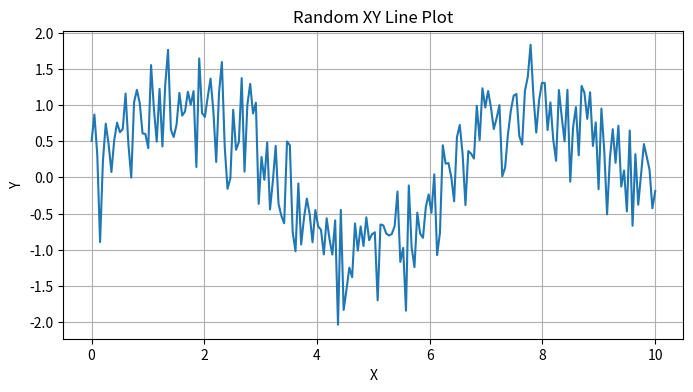

The script that saved this image:
import numpy as np
import matplotlib.pyplot as plt

# x 轴
x = np.linspace(0, 10, 200)

# 生成随机波动（随机噪声 + 平滑趋势）
noise = np.random.randn(200) * 0.5
trend = np.sin(x)  # 基础趋势
y = trend + noise

# 绘图
plt.figure(figsize=(8, 4))
plt.plot(x, y, lw=1.5)

plt.title("Random XY Line Plot")
plt.xlabel("X")
plt.ylabel("Y")
plt.grid(True)

plt.show()
